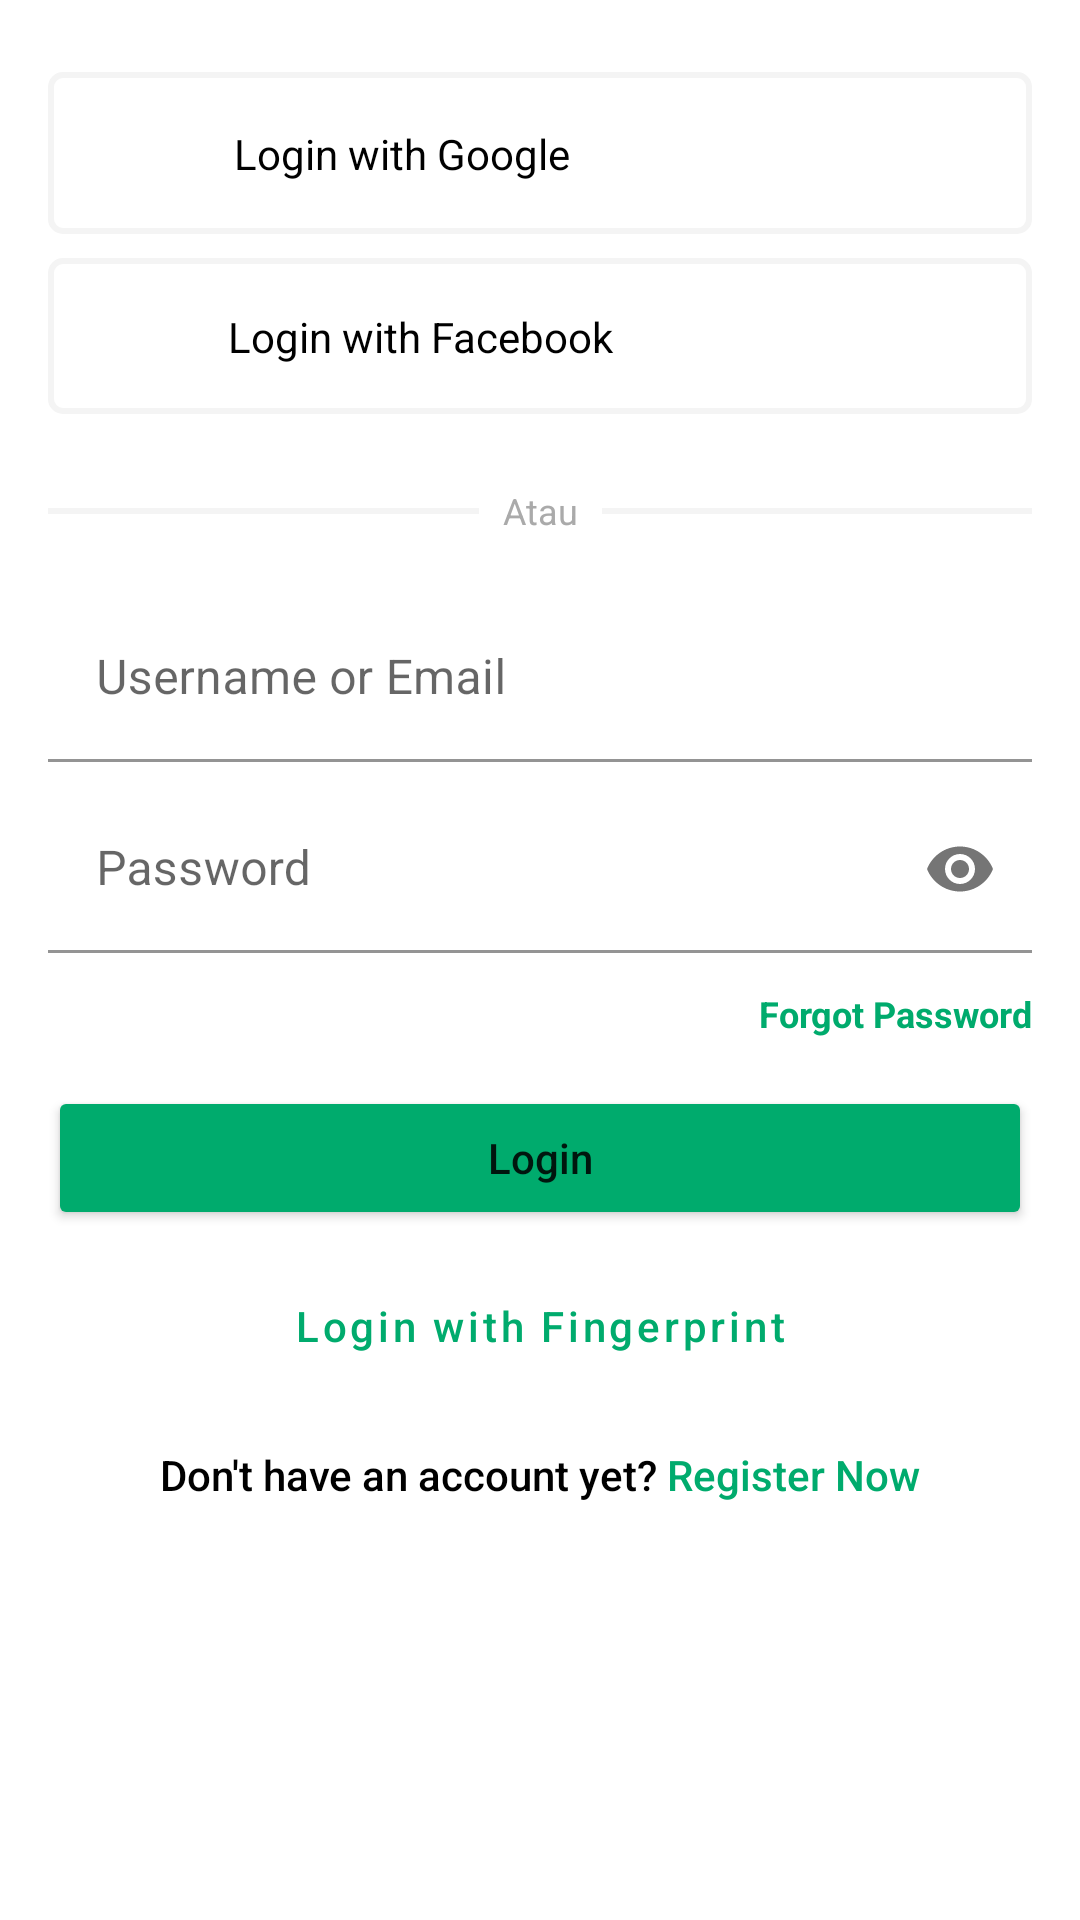

Layout XML and referenced resources for this Android screen:
<!-- AndroidManifest.xml: application theme Theme.CryptoCurrencyApp -->
<!-- res/layout/fragment_login.xml -->
<?xml version="1.0" encoding="utf-8"?>
<ScrollView xmlns:android="http://schemas.android.com/apk/res/android"
    xmlns:app="http://schemas.android.com/apk/res-auto"
    android:layout_width="match_parent"
    android:layout_height="match_parent">

    <androidx.constraintlayout.widget.ConstraintLayout
        android:layout_width="match_parent"
        android:layout_height="wrap_content"
        android:paddingHorizontal="16dp"
        android:paddingBottom="24dp">

        <include
            android:id="@+id/include_social_media"
            layout="@layout/layout_social_media"
            android:layout_width="match_parent"
            android:layout_height="wrap_content"
            android:layout_marginTop="16dp"
            app:layout_constraintTop_toTopOf="parent" />

        <View
            android:id="@+id/view_left"
            android:layout_width="0dp"
            android:layout_height="2dp"
            android:layout_marginEnd="8dp"
            android:background="@color/gray_50"
            app:layout_constraintBottom_toBottomOf="@id/text_view_label_or"
            app:layout_constraintEnd_toStartOf="@id/text_view_label_or"
            app:layout_constraintStart_toStartOf="parent"
            app:layout_constraintTop_toTopOf="@id/text_view_label_or" />

        <View
            android:id="@+id/view_right"
            android:layout_width="0dp"
            android:layout_height="2dp"
            android:layout_marginStart="8dp"
            android:background="@color/gray_50"
            app:layout_constraintBottom_toBottomOf="@id/text_view_label_or"
            app:layout_constraintEnd_toEndOf="parent"
            app:layout_constraintStart_toEndOf="@+id/text_view_label_or"
            app:layout_constraintTop_toTopOf="@id/text_view_label_or" />

        <TextView
            android:id="@+id/text_view_label_or"
            style="@style/Body2"
            android:layout_width="wrap_content"
            android:layout_height="wrap_content"
            android:layout_marginTop="24dp"
            android:text="@string/label_or"
            android:textColor="@android:color/darker_gray"
            app:layout_constraintEnd_toStartOf="@id/view_right"
            app:layout_constraintStart_toEndOf="@id/view_left"
            app:layout_constraintTop_toBottomOf="@+id/include_social_media" />

        <com.google.android.material.textfield.TextInputLayout
            android:id="@+id/text_input_layout_email"
            android:layout_width="match_parent"
            android:layout_height="wrap_content"
            android:layout_marginTop="20dp"
            android:hint="@string/hint_username_or_email"
            app:layout_constraintTop_toBottomOf="@id/text_view_label_or">

            <com.google.android.material.textfield.TextInputEditText
                android:id="@+id/edit_text_email"
                android:layout_width="match_parent"
                android:layout_height="wrap_content"
                android:background="@android:color/transparent"
                android:inputType="textEmailAddress" />

        </com.google.android.material.textfield.TextInputLayout>

        <com.google.android.material.textfield.TextInputLayout
            android:id="@+id/text_input_layout_password"
            android:layout_width="match_parent"
            android:layout_height="wrap_content"
            android:layout_marginTop="8dp"
            android:background="@android:color/transparent"
            android:hint="@string/hint_password"
            app:endIconMode="password_toggle"
            app:layout_constraintTop_toBottomOf="@id/text_input_layout_email">

            <com.google.android.material.textfield.TextInputEditText
                android:id="@+id/edit_text_password"
                android:layout_width="match_parent"
                android:layout_height="wrap_content"
                android:background="@android:color/transparent"
                android:inputType="textPassword" />

        </com.google.android.material.textfield.TextInputLayout>

        <TextView
            android:id="@+id/text_view_forgot_password"
            style="@style/Body2.Green.Bold"
            android:layout_width="wrap_content"
            android:layout_height="0dp"
            android:layout_marginTop="12dp"
            android:text="@string/label_forgot_password"
            app:layout_constraintEnd_toEndOf="parent"
            app:layout_constraintTop_toBottomOf="@+id/text_input_layout_password" />

        <Button
            android:id="@+id/button_login"
            android:layout_width="match_parent"
            android:layout_height="wrap_content"
            android:layout_marginTop="16dp"
            android:backgroundTint="@color/green_jade"
            android:paddingVertical="12dp"
            android:text="@string/label_login"
            android:textAllCaps="false"
            app:layout_constraintTop_toBottomOf="@id/text_view_forgot_password" />

        <Button
            android:id="@+id/button_login_fingerprint"
            style="?attr/materialButtonOutlinedStyle"
            android:layout_width="match_parent"
            android:layout_height="wrap_content"
            android:layout_marginTop="8dp"
            android:paddingVertical="12dp"
            android:text="@string/label_login_fingerprint"
            android:textAllCaps="false"
            android:textColor="@color/green_jade"
            app:layout_constraintTop_toBottomOf="@id/button_login"
            app:strokeColor="@color/green_jade" />

        <TextView
            style="@style/Body1.Medium"
            android:layout_width="wrap_content"
            android:layout_height="wrap_content"
            android:layout_marginVertical="16dp"
            android:text="@string/label_register_now"
            app:layout_constraintBottom_toBottomOf="parent"
            app:layout_constraintEnd_toEndOf="@+id/button_login_fingerprint"
            app:layout_constraintStart_toStartOf="@+id/button_login_fingerprint"
            app:layout_constraintTop_toBottomOf="@id/button_login_fingerprint" />

    </androidx.constraintlayout.widget.ConstraintLayout>

</ScrollView>
<!-- res/layout/layout_social_media.xml (included above) -->
<?xml version="1.0" encoding="utf-8"?>
<LinearLayout xmlns:android="http://schemas.android.com/apk/res/android"
    xmlns:app="http://schemas.android.com/apk/res-auto"
    android:layout_width="match_parent"
    android:layout_height="wrap_content"
    android:orientation="vertical">

    <androidx.constraintlayout.widget.ConstraintLayout
        android:id="@+id/constraint_layout_logout"
        android:layout_width="match_parent"
        android:layout_height="wrap_content"
        android:layout_marginTop="8dp"
        android:background="@drawable/rounded_corner_gray"
        android:paddingHorizontal="16dp"
        android:paddingVertical="12dp"
        app:layout_constraintBottom_toTopOf="@id/view"
        app:layout_constraintStart_toStartOf="parent"
        app:layout_constraintTop_toTopOf="parent">

        <ImageView
            android:id="@+id/image_view_google_logo"
            android:layout_width="30dp"
            android:layout_height="30dp"
            android:src="@drawable/ic_google_logo"
            app:layout_constraintBottom_toBottomOf="parent"
            app:layout_constraintStart_toStartOf="parent"
            app:layout_constraintTop_toTopOf="parent" />

        <TextView
            android:id="@+id/text_view_google"
            style="@style/Body1"
            android:layout_width="wrap_content"
            android:layout_height="wrap_content"
            android:layout_marginStart="16dp"
            android:text="@string/sign_in_google_title"
            app:layout_constraintBottom_toBottomOf="@+id/image_view_google_logo"
            app:layout_constraintStart_toEndOf="@+id/image_view_google_logo"
            app:layout_constraintTop_toTopOf="@+id/image_view_google_logo" />

    </androidx.constraintlayout.widget.ConstraintLayout>

    <androidx.constraintlayout.widget.ConstraintLayout
        android:id="@+id/constraint_layout_facebook"
        android:layout_width="match_parent"
        android:layout_height="wrap_content"
        android:layout_marginTop="8dp"
        android:background="@drawable/rounded_corner_gray"
        android:paddingHorizontal="16dp"
        android:paddingVertical="12dp"
        app:layout_constraintBottom_toBottomOf="parent"
        app:layout_constraintStart_toStartOf="parent"
        app:layout_constraintTop_toBottomOf="@+id/view">

        <ImageView
            android:id="@+id/image_view_facebook_logo"
            android:layout_width="28dp"
            android:layout_height="28dp"
            android:scaleType="centerInside"
            android:src="@drawable/ic_facebook_logo"
            app:layout_constraintBottom_toBottomOf="parent"
            app:layout_constraintStart_toStartOf="parent"
            app:layout_constraintTop_toTopOf="parent" />

        <TextView
            android:id="@+id/text_view_facebook"
            style="@style/Body1"
            android:layout_width="wrap_content"
            android:layout_height="wrap_content"
            android:layout_marginStart="16dp"
            android:text="@string/sign_in_facebook_title"
            app:layout_constraintBottom_toBottomOf="@+id/image_view_facebook_logo"
            app:layout_constraintStart_toEndOf="@+id/image_view_facebook_logo"
            app:layout_constraintTop_toTopOf="@+id/image_view_facebook_logo" />

    </androidx.constraintlayout.widget.ConstraintLayout>

</LinearLayout>
<!-- resources referenced by this layout -->
<resources>
  <color name="gray_50">#f4f4f4</color>
  <color name="green_jade">#00AB6D</color>
  <!-- drawable rounded_corner_gray (drawable) -->
  <?xml version="1.0" encoding="utf-8"?>
  <shape xmlns:android="http://schemas.android.com/apk/res/android"
      android:shape="rectangle">
  
      <solid android:color="@android:color/white" />
  
      <stroke
          android:width="2dp"
          android:color="@color/gray_50" />
  
      <corners android:radius="4dp" />
  
  </shape>
  <string name="hint_password">Password</string>
  <string name="hint_username_or_email">Username or Email</string>
  <string name="label_forgot_password">Forgot Password</string>
  <string name="label_login">Login</string>
  <string name="label_login_fingerprint">Login with Fingerprint</string>
  <string name="label_or">Atau</string>
  <string name="label_register_now">Don\'t have an account yet?  <font color="#00AB6D">Register Now</font></string>
  <string name="sign_in_facebook_title">Login with Facebook</string>
  <string name="sign_in_google_title">Login with Google</string>
  <style name="Body1" parent="AppTheme">
          <item name="android:textColor">@android:color/black</item>
          <item name="android:textSize">14sp</item>
      </style>
  <style name="Body1.Medium">
          <item name="android:fontFamily">sans-serif-medium</item>
      </style>
  <style name="Body2" parent="AppTheme">
          <item name="android:textColor">@android:color/black</item>
          <item name="android:textSize">12sp</item>
      </style>
  <style name="Body2.Green.Bold">
          <item name="android:textStyle">bold</item>
      </style>
  <style name="Theme.CryptoCurrencyApp" parent="Theme.MaterialComponents.DayNight.DarkActionBar">
          
          <item name="colorPrimary">@color/colorPrimary</item>
          <item name="colorPrimaryDark">@color/colorPrimaryDark</item>
          <item name="colorAccent">@color/colorAccent</item>
          
          <item name="android:statusBarColor" tools:targetApi="l">@color/colorAccent</item>
          
      </style>
  <style name="AppTheme" parent="Theme.MaterialComponents.Light.DarkActionBar">
          
          <item name="colorPrimary">@color/colorPrimary</item>
          <item name="colorPrimaryDark">@color/colorPrimaryDark</item>
          <item name="colorAccent">@color/colorAccent</item>
      </style>
  <color name="colorPrimary">#00AB6D</color>
  <color name="colorPrimaryDark">#00AB6D</color>
  <color name="colorAccent">#00AB6D</color>
</resources>
